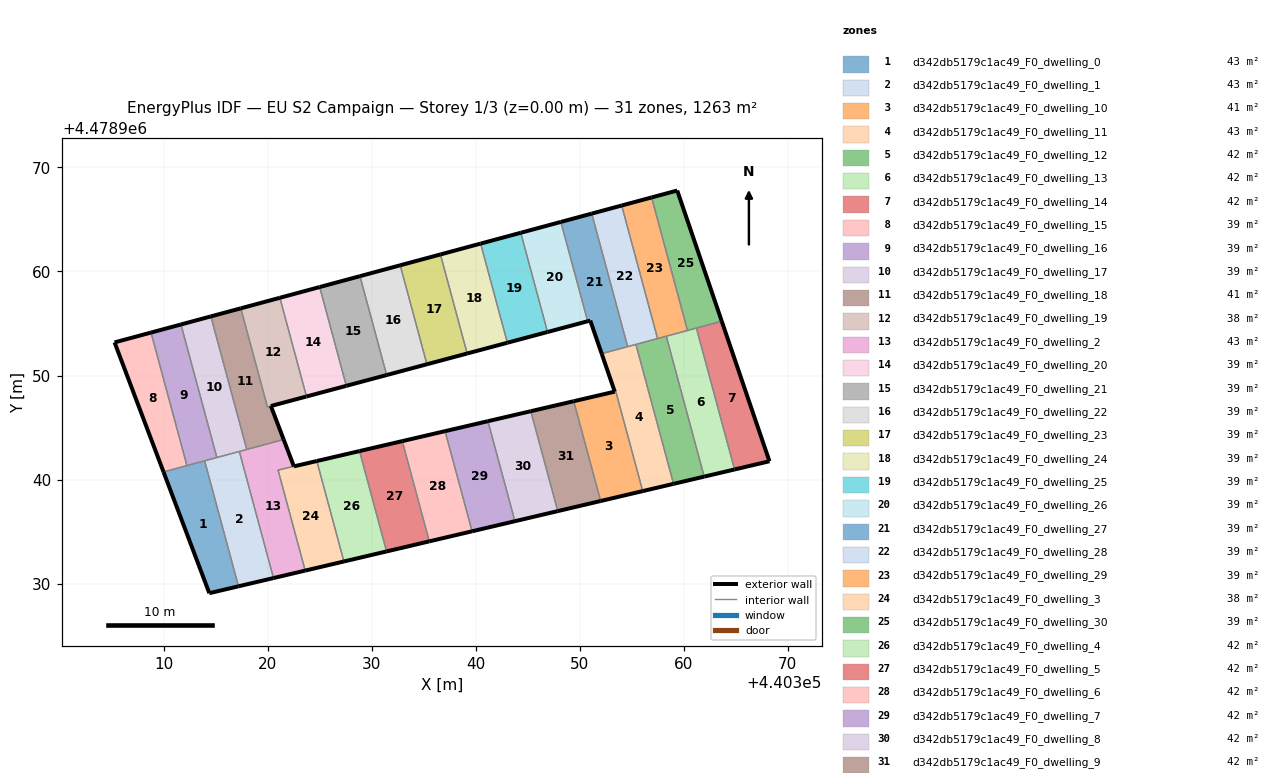
=== STOREY PLAN SPEC (per zone: floor XY polygon, exterior-wall plan segments, windows/doors) ===
zone 1: d342db5179c1ac49_F0_dwelling_0  (43.3 m²)
  floor: (440317.21, 4478929.74) (440313.95, 4478941.80) (440310.00, 4478940.73) (440314.40, 4478929.08)
  exterior wall: (440317.21, 4478929.74) – (440314.40, 4478929.08)  [2.9 m]
  exterior wall: (440314.40, 4478929.08) – (440310.00, 4478940.73)  [12.5 m]
  interior walls: 3
zone 2: d342db5179c1ac49_F0_dwelling_1  (43.4 m²)
  floor: (440320.57, 4478930.53) (440317.29, 4478942.70) (440313.95, 4478941.80) (440317.21, 4478929.74)
  exterior wall: (440320.57, 4478930.53) – (440317.21, 4478929.74)  [3.5 m]
  interior walls: 4
zone 3: d342db5179c1ac49_F0_dwelling_10  (41.2 m²)
  floor: (440356.06, 4478938.89) (440353.48, 4478948.47) (440353.37, 4478948.45) (440349.43, 4478947.53) (440352.02, 4478937.94)
  exterior wall: (440349.43, 4478947.53) – (440353.37, 4478948.45)  [4.0 m]
  exterior wall: (440353.38, 4478948.45) – (440353.37, 4478948.45)  [0.0 m]
  exterior wall: (440356.06, 4478938.89) – (440352.02, 4478937.94)  [4.2 m]
  interior walls: 4
zone 4: d342db5179c1ac49_F0_dwelling_11  (43.0 m²)
  floor: (440359.03, 4478939.59) (440355.41, 4478952.99) (440352.47, 4478952.20) (440352.12, 4478952.10) (440353.38, 4478948.45) (440353.48, 4478948.47) (440356.06, 4478938.89)
  exterior wall: (440353.38, 4478948.45) – (440352.12, 4478952.10)  [3.9 m]
  exterior wall: (440359.03, 4478939.59) – (440356.06, 4478938.89)  [3.0 m]
  interior walls: 7
zone 5: d342db5179c1ac49_F0_dwelling_12  (42.1 m²)
  floor: (440361.97, 4478940.28) (440358.33, 4478953.78) (440355.41, 4478952.99) (440359.03, 4478939.59)
  exterior wall: (440361.97, 4478940.28) – (440359.03, 4478939.59)  [3.0 m]
  interior walls: 4
zone 6: d342db5179c1ac49_F0_dwelling_13  (42.1 m²)
  floor: (440364.89, 4478940.97) (440361.22, 4478954.56) (440358.33, 4478953.78) (440361.97, 4478940.28)
  exterior wall: (440364.89, 4478940.97) – (440361.97, 4478940.28)  [3.0 m]
  interior walls: 4
zone 7: d342db5179c1ac49_F0_dwelling_14  (42.1 m²)
  floor: (440368.24, 4478941.76) (440363.66, 4478955.22) (440361.22, 4478954.56) (440364.89, 4478940.97)
  exterior wall: (440363.66, 4478955.22) – (440368.24, 4478941.76)  [14.2 m]
  exterior wall: (440368.24, 4478941.76) – (440364.89, 4478940.97)  [3.4 m]
  interior walls: 2
zone 8: d342db5179c1ac49_F0_dwelling_15  (39.5 m²)
  floor: (440312.25, 4478941.34) (440308.80, 4478954.13) (440305.29, 4478953.18) (440310.00, 4478940.73)
  exterior wall: (440310.00, 4478940.73) – (440305.29, 4478953.18)  [13.3 m]
  exterior wall: (440305.29, 4478953.18) – (440308.80, 4478954.13)  [3.6 m]
  interior walls: 2
zone 9: d342db5179c1ac49_F0_dwelling_16  (39.5 m²)
  floor: (440315.13, 4478942.12) (440311.67, 4478954.91) (440308.80, 4478954.13) (440312.25, 4478941.34)
  exterior wall: (440308.80, 4478954.13) – (440311.67, 4478954.91)  [3.0 m]
  interior walls: 4
zone 10: d342db5179c1ac49_F0_dwelling_17  (39.5 m²)
  floor: (440318.00, 4478942.89) (440314.55, 4478955.68) (440311.67, 4478954.91) (440315.13, 4478942.12)
  exterior wall: (440311.67, 4478954.91) – (440314.55, 4478955.68)  [3.0 m]
  interior walls: 4
zone 11: d342db5179c1ac49_F0_dwelling_18  (41.3 m²)
  floor: (440321.55, 4478943.85) (440320.32, 4478947.07) (440319.99, 4478946.98) (440317.43, 4478956.46) (440314.55, 4478955.68) (440318.00, 4478942.89)
  exterior wall: (440314.55, 4478955.68) – (440317.43, 4478956.46)  [3.0 m]
  exterior wall: (440320.32, 4478947.07) – (440321.55, 4478943.85)  [3.4 m]
  interior walls: 5
zone 12: d342db5179c1ac49_F0_dwelling_19  (38.2 m²)
  floor: (440323.70, 4478947.97) (440323.74, 4478947.99) (440321.18, 4478957.47) (440317.43, 4478956.46) (440319.99, 4478946.98) (440320.33, 4478947.07)
  exterior wall: (440317.43, 4478956.46) – (440321.18, 4478957.47)  [3.9 m]
  exterior wall: (440323.74, 4478947.99) – (440323.70, 4478947.97)  [0.0 m]
  exterior wall: (440323.70, 4478947.97) – (440320.33, 4478947.07)  [3.5 m]
  exterior wall: (440320.32, 4478947.07) – (440320.33, 4478947.07)  [0.0 m]
  interior walls: 4
zone 13: d342db5179c1ac49_F0_dwelling_2  (43.5 m²)
  floor: (440323.62, 4478931.25) (440321.01, 4478940.91) (440322.53, 4478941.27) (440321.55, 4478943.85) (440317.29, 4478942.70) (440320.57, 4478930.53)
  exterior wall: (440321.55, 4478943.85) – (440322.53, 4478941.27)  [2.8 m]
  exterior wall: (440323.62, 4478931.25) – (440320.57, 4478930.53)  [3.1 m]
  exterior wall: (440321.01, 4478940.91) – (440321.01, 4478940.91)  [0.0 m]
  interior walls: 5
zone 14: d342db5179c1ac49_F0_dwelling_20  (39.0 m²)
  floor: (440327.57, 4478949.01) (440325.01, 4478958.51) (440321.18, 4478957.47) (440323.74, 4478947.99)
  exterior wall: (440327.57, 4478949.01) – (440323.74, 4478947.99)  [4.0 m]
  exterior wall: (440321.18, 4478957.47) – (440325.01, 4478958.51)  [4.0 m]
  interior walls: 2
zone 15: d342db5179c1ac49_F0_dwelling_21  (39.5 m²)
  floor: (440331.45, 4478950.05) (440328.88, 4478959.55) (440325.01, 4478958.51) (440327.57, 4478949.01)
  exterior wall: (440325.01, 4478958.51) – (440328.88, 4478959.55)  [4.0 m]
  exterior wall: (440331.45, 4478950.05) – (440327.57, 4478949.01)  [4.0 m]
  interior walls: 2
zone 16: d342db5179c1ac49_F0_dwelling_22  (39.5 m²)
  floor: (440335.32, 4478951.08) (440332.75, 4478960.60) (440328.88, 4478959.55) (440331.45, 4478950.05)
  exterior wall: (440328.88, 4478959.55) – (440332.75, 4478960.60)  [4.0 m]
  exterior wall: (440335.32, 4478951.08) – (440331.45, 4478950.05)  [4.0 m]
  interior walls: 2
zone 17: d342db5179c1ac49_F0_dwelling_23  (39.5 m²)
  floor: (440339.19, 4478952.12) (440336.62, 4478961.64) (440332.75, 4478960.60) (440335.32, 4478951.08)
  exterior wall: (440332.75, 4478960.60) – (440336.62, 4478961.64)  [4.0 m]
  exterior wall: (440339.19, 4478952.12) – (440335.32, 4478951.08)  [4.0 m]
  interior walls: 2
zone 18: d342db5179c1ac49_F0_dwelling_24  (39.5 m²)
  floor: (440343.05, 4478953.15) (440340.48, 4478962.68) (440336.62, 4478961.64) (440339.19, 4478952.12)
  exterior wall: (440336.62, 4478961.64) – (440340.48, 4478962.68)  [4.0 m]
  exterior wall: (440343.05, 4478953.15) – (440339.19, 4478952.12)  [4.0 m]
  interior walls: 2
zone 19: d342db5179c1ac49_F0_dwelling_25  (39.5 m²)
  floor: (440346.91, 4478954.18) (440344.34, 4478963.72) (440340.48, 4478962.68) (440343.05, 4478953.15)
  exterior wall: (440340.48, 4478962.68) – (440344.34, 4478963.72)  [4.0 m]
  exterior wall: (440346.91, 4478954.18) – (440343.05, 4478953.15)  [4.0 m]
  interior walls: 2
zone 20: d342db5179c1ac49_F0_dwelling_26  (39.5 m²)
  floor: (440350.77, 4478955.22) (440348.20, 4478964.76) (440344.34, 4478963.72) (440346.91, 4478954.18)
  exterior wall: (440344.34, 4478963.72) – (440348.20, 4478964.76)  [4.0 m]
  exterior wall: (440350.77, 4478955.22) – (440346.91, 4478954.18)  [4.0 m]
  interior walls: 2
zone 21: d342db5179c1ac49_F0_dwelling_27  (39.5 m²)
  floor: (440354.62, 4478952.78) (440351.16, 4478965.57) (440348.20, 4478964.76) (440350.77, 4478955.22) (440351.02, 4478955.28) (440352.12, 4478952.10)
  exterior wall: (440352.12, 4478952.10) – (440351.02, 4478955.28)  [3.4 m]
  exterior wall: (440351.02, 4478955.28) – (440350.77, 4478955.22)  [0.3 m]
  exterior wall: (440348.20, 4478964.76) – (440351.16, 4478965.57)  [3.1 m]
  interior walls: 4
zone 22: d342db5179c1ac49_F0_dwelling_28  (39.5 m²)
  floor: (440357.49, 4478953.55) (440354.04, 4478966.34) (440351.16, 4478965.57) (440354.62, 4478952.78)
  exterior wall: (440351.16, 4478965.57) – (440354.04, 4478966.34)  [3.0 m]
  interior walls: 4
zone 23: d342db5179c1ac49_F0_dwelling_29  (39.5 m²)
  floor: (440360.37, 4478954.33) (440356.92, 4478967.12) (440354.04, 4478966.34) (440357.49, 4478953.55)
  exterior wall: (440354.04, 4478966.34) – (440356.92, 4478967.12)  [3.0 m]
  interior walls: 4
zone 24: d342db5179c1ac49_F0_dwelling_3  (38.2 m²)
  floor: (440327.34, 4478932.12) (440324.73, 4478941.78) (440321.01, 4478940.91) (440323.62, 4478931.25)
  exterior wall: (440321.01, 4478940.91) – (440321.01, 4478940.91)  [0.0 m]
  exterior wall: (440322.53, 4478941.27) – (440322.53, 4478941.27)  [0.0 m]
  exterior wall: (440322.53, 4478941.27) – (440324.73, 4478941.78)  [2.3 m]
  exterior wall: (440327.34, 4478932.12) – (440323.62, 4478931.25)  [3.8 m]
  interior walls: 3
zone 25: d342db5179c1ac49_F0_dwelling_30  (39.5 m²)
  floor: (440363.66, 4478955.22) (440359.38, 4478967.78) (440356.92, 4478967.12) (440360.37, 4478954.33)
  exterior wall: (440356.92, 4478967.12) – (440359.38, 4478967.78)  [2.6 m]
  exterior wall: (440359.38, 4478967.78) – (440363.66, 4478955.22)  [13.3 m]
  interior walls: 3
zone 26: d342db5179c1ac49_F0_dwelling_4  (42.1 m²)
  floor: (440331.44, 4478933.09) (440328.84, 4478942.74) (440324.73, 4478941.78) (440327.34, 4478932.12)
  exterior wall: (440324.73, 4478941.78) – (440328.84, 4478942.74)  [4.2 m]
  exterior wall: (440331.44, 4478933.09) – (440327.34, 4478932.12)  [4.2 m]
  interior walls: 2
zone 27: d342db5179c1ac49_F0_dwelling_5  (42.1 m²)
  floor: (440335.55, 4478934.06) (440332.95, 4478943.69) (440328.84, 4478942.74) (440331.44, 4478933.09)
  exterior wall: (440328.84, 4478942.74) – (440332.95, 4478943.69)  [4.2 m]
  exterior wall: (440335.55, 4478934.06) – (440331.44, 4478933.09)  [4.2 m]
  interior walls: 2
zone 28: d342db5179c1ac49_F0_dwelling_6  (42.1 m²)
  floor: (440339.66, 4478935.03) (440337.06, 4478944.65) (440332.95, 4478943.69) (440335.55, 4478934.06)
  exterior wall: (440332.95, 4478943.69) – (440337.06, 4478944.65)  [4.2 m]
  exterior wall: (440339.66, 4478935.03) – (440335.55, 4478934.06)  [4.2 m]
  interior walls: 2
zone 29: d342db5179c1ac49_F0_dwelling_7  (42.1 m²)
  floor: (440343.78, 4478936.00) (440341.18, 4478945.61) (440337.06, 4478944.65) (440339.66, 4478935.03)
  exterior wall: (440337.06, 4478944.65) – (440341.18, 4478945.61)  [4.2 m]
  exterior wall: (440343.78, 4478936.00) – (440339.66, 4478935.03)  [4.2 m]
  interior walls: 2
zone 30: d342db5179c1ac49_F0_dwelling_8  (42.1 m²)
  floor: (440347.90, 4478936.97) (440345.30, 4478946.57) (440341.18, 4478945.61) (440343.78, 4478936.00)
  exterior wall: (440341.18, 4478945.61) – (440345.30, 4478946.57)  [4.2 m]
  exterior wall: (440347.90, 4478936.97) – (440343.78, 4478936.00)  [4.2 m]
  interior walls: 2
zone 31: d342db5179c1ac49_F0_dwelling_9  (42.1 m²)
  floor: (440352.02, 4478937.94) (440349.43, 4478947.53) (440345.30, 4478946.57) (440347.90, 4478936.97)
  exterior wall: (440345.30, 4478946.57) – (440349.43, 4478947.53)  [4.2 m]
  exterior wall: (440352.02, 4478937.94) – (440347.90, 4478936.97)  [4.2 m]
  interior walls: 2

=== DERIVED (storey summary) ===
Building: EU S2 Campaign
Storey: 1 of 3  (floor level z = 0.00 m)
Storey gross floor area: 1263.2 m²
Zones on this storey: 31
  - d342db5179c1ac49_F0_dwelling_0: floor 43.3 m²; exterior wall 15.3 m (46.0 m²); WWR 0.0%
  - d342db5179c1ac49_F0_dwelling_1: floor 43.4 m²; exterior wall 3.5 m (10.4 m²); WWR 0.0%
  - d342db5179c1ac49_F0_dwelling_10: floor 41.2 m²; exterior wall 8.2 m (24.6 m²); WWR 0.0%
  - d342db5179c1ac49_F0_dwelling_11: floor 43.0 m²; exterior wall 6.9 m (20.7 m²); WWR 0.0%
  - d342db5179c1ac49_F0_dwelling_12: floor 42.1 m²; exterior wall 3.0 m (9.1 m²); WWR 0.0%
  - d342db5179c1ac49_F0_dwelling_13: floor 42.1 m²; exterior wall 3.0 m (9.0 m²); WWR 0.0%
  - d342db5179c1ac49_F0_dwelling_14: floor 42.1 m²; exterior wall 17.7 m (53.0 m²); WWR 0.0%
  - d342db5179c1ac49_F0_dwelling_15: floor 39.5 m²; exterior wall 16.9 m (50.8 m²); WWR 0.0%
  - d342db5179c1ac49_F0_dwelling_16: floor 39.5 m²; exterior wall 3.0 m (8.9 m²); WWR 0.0%
  - d342db5179c1ac49_F0_dwelling_17: floor 39.5 m²; exterior wall 3.0 m (8.9 m²); WWR 0.0%
  - d342db5179c1ac49_F0_dwelling_18: floor 41.3 m²; exterior wall 6.4 m (19.3 m²); WWR 0.0%
  - d342db5179c1ac49_F0_dwelling_19: floor 38.2 m²; exterior wall 7.4 m (22.3 m²); WWR 0.0%
  - d342db5179c1ac49_F0_dwelling_2: floor 43.5 m²; exterior wall 5.9 m (17.7 m²); WWR 0.0%
  - d342db5179c1ac49_F0_dwelling_20: floor 39.0 m²; exterior wall 7.9 m (23.8 m²); WWR 0.0%
  - d342db5179c1ac49_F0_dwelling_21: floor 39.5 m²; exterior wall 8.0 m (24.1 m²); WWR 0.0%
  - d342db5179c1ac49_F0_dwelling_22: floor 39.5 m²; exterior wall 8.0 m (24.0 m²); WWR 0.0%
  - d342db5179c1ac49_F0_dwelling_23: floor 39.5 m²; exterior wall 8.0 m (24.0 m²); WWR 0.0%
  - d342db5179c1ac49_F0_dwelling_24: floor 39.5 m²; exterior wall 8.0 m (24.0 m²); WWR 0.0%
  - d342db5179c1ac49_F0_dwelling_25: floor 39.5 m²; exterior wall 8.0 m (24.0 m²); WWR 0.0%
  - d342db5179c1ac49_F0_dwelling_26: floor 39.5 m²; exterior wall 8.0 m (24.0 m²); WWR 0.0%
  - d342db5179c1ac49_F0_dwelling_27: floor 39.5 m²; exterior wall 6.7 m (20.1 m²); WWR 0.0%
  - d342db5179c1ac49_F0_dwelling_28: floor 39.5 m²; exterior wall 3.0 m (8.9 m²); WWR 0.0%
  - d342db5179c1ac49_F0_dwelling_29: floor 39.5 m²; exterior wall 3.0 m (8.9 m²); WWR 0.0%
  - d342db5179c1ac49_F0_dwelling_3: floor 38.2 m²; exterior wall 6.1 m (18.3 m²); WWR 0.0%
  - d342db5179c1ac49_F0_dwelling_30: floor 39.5 m²; exterior wall 15.8 m (47.5 m²); WWR 0.0%
  - d342db5179c1ac49_F0_dwelling_4: floor 42.1 m²; exterior wall 8.4 m (25.3 m²); WWR 0.0%
  - d342db5179c1ac49_F0_dwelling_5: floor 42.1 m²; exterior wall 8.4 m (25.3 m²); WWR 0.0%
  - d342db5179c1ac49_F0_dwelling_6: floor 42.1 m²; exterior wall 8.4 m (25.3 m²); WWR 0.0%
  - d342db5179c1ac49_F0_dwelling_7: floor 42.1 m²; exterior wall 8.5 m (25.4 m²); WWR 0.0%
  - d342db5179c1ac49_F0_dwelling_8: floor 42.1 m²; exterior wall 8.5 m (25.4 m²); WWR 0.0%
  - d342db5179c1ac49_F0_dwelling_9: floor 42.1 m²; exterior wall 8.5 m (25.4 m²); WWR 0.0%
Zone adjacency (shared interzone walls):
  - d342db5179c1ac49_F0_dwelling_0 ↔ d342db5179c1ac49_F0_dwelling_1
  - d342db5179c1ac49_F0_dwelling_0 ↔ d342db5179c1ac49_F0_dwelling_15
  - d342db5179c1ac49_F0_dwelling_0 ↔ d342db5179c1ac49_F0_dwelling_16
  - d342db5179c1ac49_F0_dwelling_1 ↔ d342db5179c1ac49_F0_dwelling_16
  - d342db5179c1ac49_F0_dwelling_1 ↔ d342db5179c1ac49_F0_dwelling_17
  - d342db5179c1ac49_F0_dwelling_1 ↔ d342db5179c1ac49_F0_dwelling_2
  - d342db5179c1ac49_F0_dwelling_10 ↔ d342db5179c1ac49_F0_dwelling_11
  - d342db5179c1ac49_F0_dwelling_10 ↔ d342db5179c1ac49_F0_dwelling_9
  - d342db5179c1ac49_F0_dwelling_11 ↔ d342db5179c1ac49_F0_dwelling_12
  - d342db5179c1ac49_F0_dwelling_11 ↔ d342db5179c1ac49_F0_dwelling_27
  - d342db5179c1ac49_F0_dwelling_11 ↔ d342db5179c1ac49_F0_dwelling_28
  - d342db5179c1ac49_F0_dwelling_12 ↔ d342db5179c1ac49_F0_dwelling_13
  - d342db5179c1ac49_F0_dwelling_12 ↔ d342db5179c1ac49_F0_dwelling_28
  - d342db5179c1ac49_F0_dwelling_12 ↔ d342db5179c1ac49_F0_dwelling_29
  - d342db5179c1ac49_F0_dwelling_13 ↔ d342db5179c1ac49_F0_dwelling_14
  - d342db5179c1ac49_F0_dwelling_13 ↔ d342db5179c1ac49_F0_dwelling_29
  - d342db5179c1ac49_F0_dwelling_13 ↔ d342db5179c1ac49_F0_dwelling_30
  - d342db5179c1ac49_F0_dwelling_14 ↔ d342db5179c1ac49_F0_dwelling_30
  - d342db5179c1ac49_F0_dwelling_15 ↔ d342db5179c1ac49_F0_dwelling_16
  - d342db5179c1ac49_F0_dwelling_16 ↔ d342db5179c1ac49_F0_dwelling_17
  - d342db5179c1ac49_F0_dwelling_17 ↔ d342db5179c1ac49_F0_dwelling_18
  - d342db5179c1ac49_F0_dwelling_17 ↔ d342db5179c1ac49_F0_dwelling_2
  - d342db5179c1ac49_F0_dwelling_18 ↔ d342db5179c1ac49_F0_dwelling_19
  - d342db5179c1ac49_F0_dwelling_18 ↔ d342db5179c1ac49_F0_dwelling_2
  - d342db5179c1ac49_F0_dwelling_19 ↔ d342db5179c1ac49_F0_dwelling_20
  - d342db5179c1ac49_F0_dwelling_2 ↔ d342db5179c1ac49_F0_dwelling_3
  - d342db5179c1ac49_F0_dwelling_20 ↔ d342db5179c1ac49_F0_dwelling_21
  - d342db5179c1ac49_F0_dwelling_21 ↔ d342db5179c1ac49_F0_dwelling_22
  - d342db5179c1ac49_F0_dwelling_22 ↔ d342db5179c1ac49_F0_dwelling_23
  - d342db5179c1ac49_F0_dwelling_23 ↔ d342db5179c1ac49_F0_dwelling_24
  - d342db5179c1ac49_F0_dwelling_24 ↔ d342db5179c1ac49_F0_dwelling_25
  - d342db5179c1ac49_F0_dwelling_25 ↔ d342db5179c1ac49_F0_dwelling_26
  - d342db5179c1ac49_F0_dwelling_26 ↔ d342db5179c1ac49_F0_dwelling_27
  - d342db5179c1ac49_F0_dwelling_27 ↔ d342db5179c1ac49_F0_dwelling_28
  - d342db5179c1ac49_F0_dwelling_28 ↔ d342db5179c1ac49_F0_dwelling_29
  - d342db5179c1ac49_F0_dwelling_29 ↔ d342db5179c1ac49_F0_dwelling_30
  - d342db5179c1ac49_F0_dwelling_3 ↔ d342db5179c1ac49_F0_dwelling_4
  - d342db5179c1ac49_F0_dwelling_4 ↔ d342db5179c1ac49_F0_dwelling_5
  - d342db5179c1ac49_F0_dwelling_5 ↔ d342db5179c1ac49_F0_dwelling_6
  - d342db5179c1ac49_F0_dwelling_6 ↔ d342db5179c1ac49_F0_dwelling_7
  - d342db5179c1ac49_F0_dwelling_7 ↔ d342db5179c1ac49_F0_dwelling_8
  - d342db5179c1ac49_F0_dwelling_8 ↔ d342db5179c1ac49_F0_dwelling_9